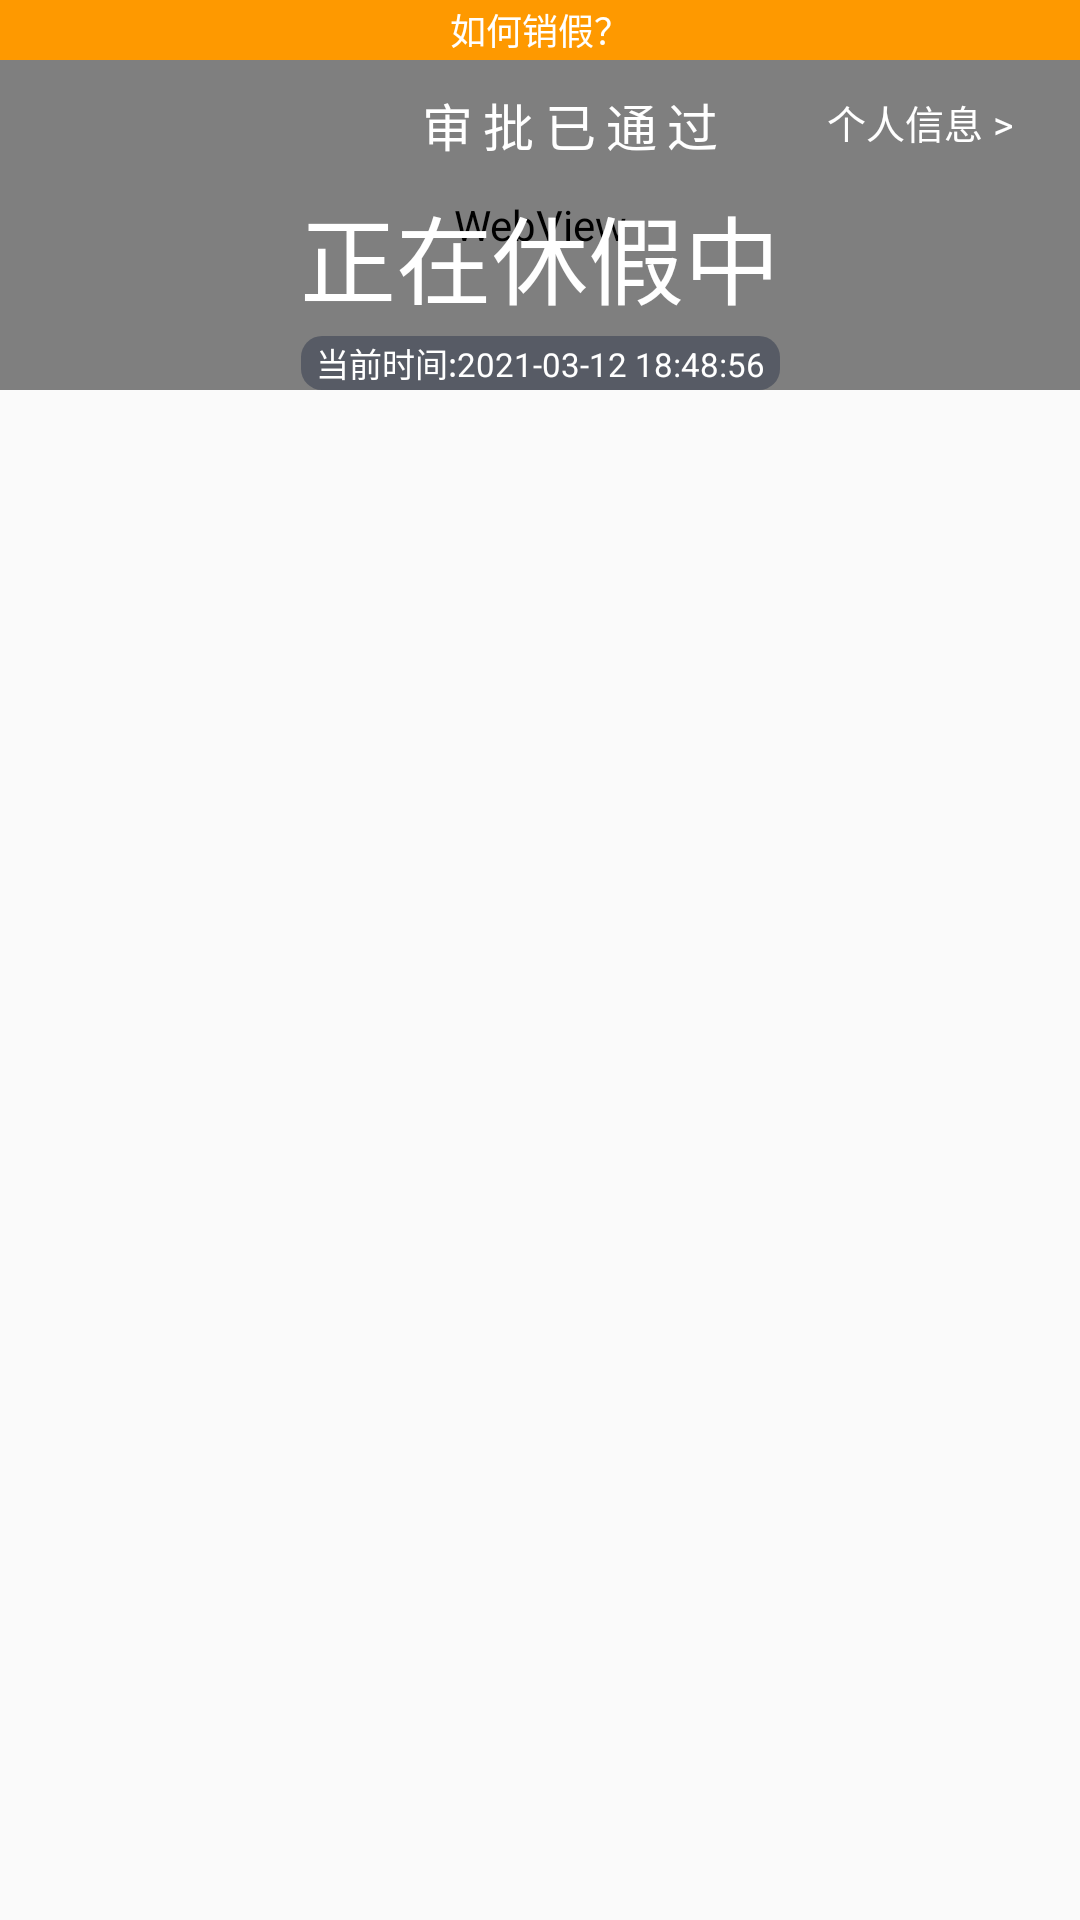

The Android layout XML behind this screen, and the referenced resources:
<!-- AndroidManifest.xml: application theme AppTheme -->
<!-- res/layout/include_detail_top.xml -->
<?xml version="1.0" encoding="utf-8"?>
<androidx.constraintlayout.widget.ConstraintLayout xmlns:android="http://schemas.android.com/apk/res/android"
    xmlns:app="http://schemas.android.com/apk/res-auto"
    android:layout_width="match_parent"
    android:layout_height="match_parent">

    <LinearLayout
        android:id="@+id/top_tip"
        android:layout_width="match_parent"
        android:layout_height="20dp"
        android:background="@color/leaving_state_color"
        android:gravity="center"
        app:layout_constraintEnd_toEndOf="parent"
        app:layout_constraintHorizontal_bias="0.5"
        app:layout_constraintStart_toStartOf="parent"
        app:layout_constraintTop_toTopOf="parent">

        <LinearLayout
            android:layout_width="wrap_content"
            android:layout_height="match_parent">

            <ImageView
                android:layout_width="wrap_content"
                android:layout_height="wrap_content"
                android:src="@drawable/wenhao" />

            <TextView
                android:id="@+id/top_tip_text_tv"
                android:layout_width="wrap_content"
                android:layout_height="match_parent"
                android:gravity="center"
                android:text="@string/how_to_destroy_text"
                android:textColor="@color/while_color"
                android:textSize="12sp" />
        </LinearLayout>
    </LinearLayout>

    <WebView
        android:id="@+id/fang_wei_WebView"
        android:layout_width="0dp"
        android:layout_height="110dp"
        app:layout_constraintEnd_toEndOf="parent"
        app:layout_constraintHorizontal_bias="0.5"
        app:layout_constraintStart_toStartOf="parent"
        app:layout_constraintTop_toBottomOf="@id/top_tip" />

    <LinearLayout
        android:id="@+id/linearLayout4"
        android:layout_width="wrap_content"
        android:layout_height="wrap_content"
        android:layout_marginTop="9dp"
        android:gravity="center"
        app:layout_constraintEnd_toEndOf="parent"
        app:layout_constraintHorizontal_bias="0.5"
        app:layout_constraintStart_toStartOf="parent"
        app:layout_constraintTop_toTopOf="@id/fang_wei_WebView">

        <ImageView
            android:layout_width="20dp"
            android:layout_height="17dp"
            android:src="@drawable/yes" />

        <TextView
            android:id="@+id/pass_tv"
            android:layout_width="wrap_content"
            android:layout_height="wrap_content"
            android:gravity="center"
            android:letterSpacing="0.2"
            android:text="审批已通过"
            android:textColor="@color/while_color"
            android:textSize="17sp" />
    </LinearLayout>

    <TextView
        android:layout_width="wrap_content"
        android:layout_height="wrap_content"
        android:layout_marginTop="11dp"
        android:text="个人信息 >"
        android:textColor="@color/while_color"
        android:textSize="13sp"
        app:layout_constraintEnd_toStartOf="@+id/guideline"
        app:layout_constraintTop_toTopOf="@id/fang_wei_WebView" />

    <TextView
        android:id="@+id/leave_state_tv"
        android:layout_width="wrap_content"
        android:layout_height="wrap_content"
        android:layout_marginTop="42dp"
        android:includeFontPadding="false"
        android:text="正在休假中"
        android:textColor="@color/while_color"
        android:textSize="32sp"
        app:layout_constraintEnd_toEndOf="parent"
        app:layout_constraintHorizontal_bias="0.5"
        app:layout_constraintStart_toStartOf="parent"
        app:layout_constraintTop_toTopOf="@+id/fang_wei_WebView" />

    <TextView
        android:id="@+id/now_time_tv"
        android:layout_width="wrap_content"
        android:layout_height="18dp"
        android:background="@drawable/shape_now_time_bg"
        android:gravity="center"
        android:paddingStart="5dp"
        android:paddingEnd="5dp"
        android:text="当前时间:2021-03-12 18:48:56"
        android:textColor="@color/while_color"
        android:textSize="11sp"
        app:layout_constraintBottom_toBottomOf="@+id/fang_wei_WebView"
        app:layout_constraintEnd_toEndOf="parent"
        app:layout_constraintHorizontal_bias="0.5"
        app:layout_constraintStart_toStartOf="parent" />

    <androidx.constraintlayout.widget.Guideline
        android:id="@+id/guideline"
        android:layout_width="wrap_content"
        android:layout_height="wrap_content"
        android:orientation="vertical"
        app:layout_constraintGuide_percent="0.93750000" />
</androidx.constraintlayout.widget.ConstraintLayout>
<!-- resources referenced by this layout -->
<resources>
  <color name="leaving_state_color">#FE9900</color>
  <color name="while_color">#FFFFFF</color>
  <!-- drawable shape_now_time_bg (drawable) -->
  <?xml version="1.0" encoding="utf-8"?>
  <shape xmlns:android="http://schemas.android.com/apk/res/android"
      android:shape="rectangle">
      <solid android:color="@color/now_time_bg_color" />
      <corners android:radius="7dp" />
  </shape>
  <string name="how_to_destroy_text">如何销假？</string>
  <style name="AppTheme" parent="Theme.AppCompat.Light.NoActionBar">
          
          <item name="colorPrimary">@color/while_color</item>
          <item name="colorPrimaryDark">@color/while_color</item>
          <item name="colorAccent">@color/colorAccent</item>
      </style>
  <color name="now_time_bg_color">#B3464C5A</color>
  <color name="colorAccent">#03DAC5</color>
</resources>
